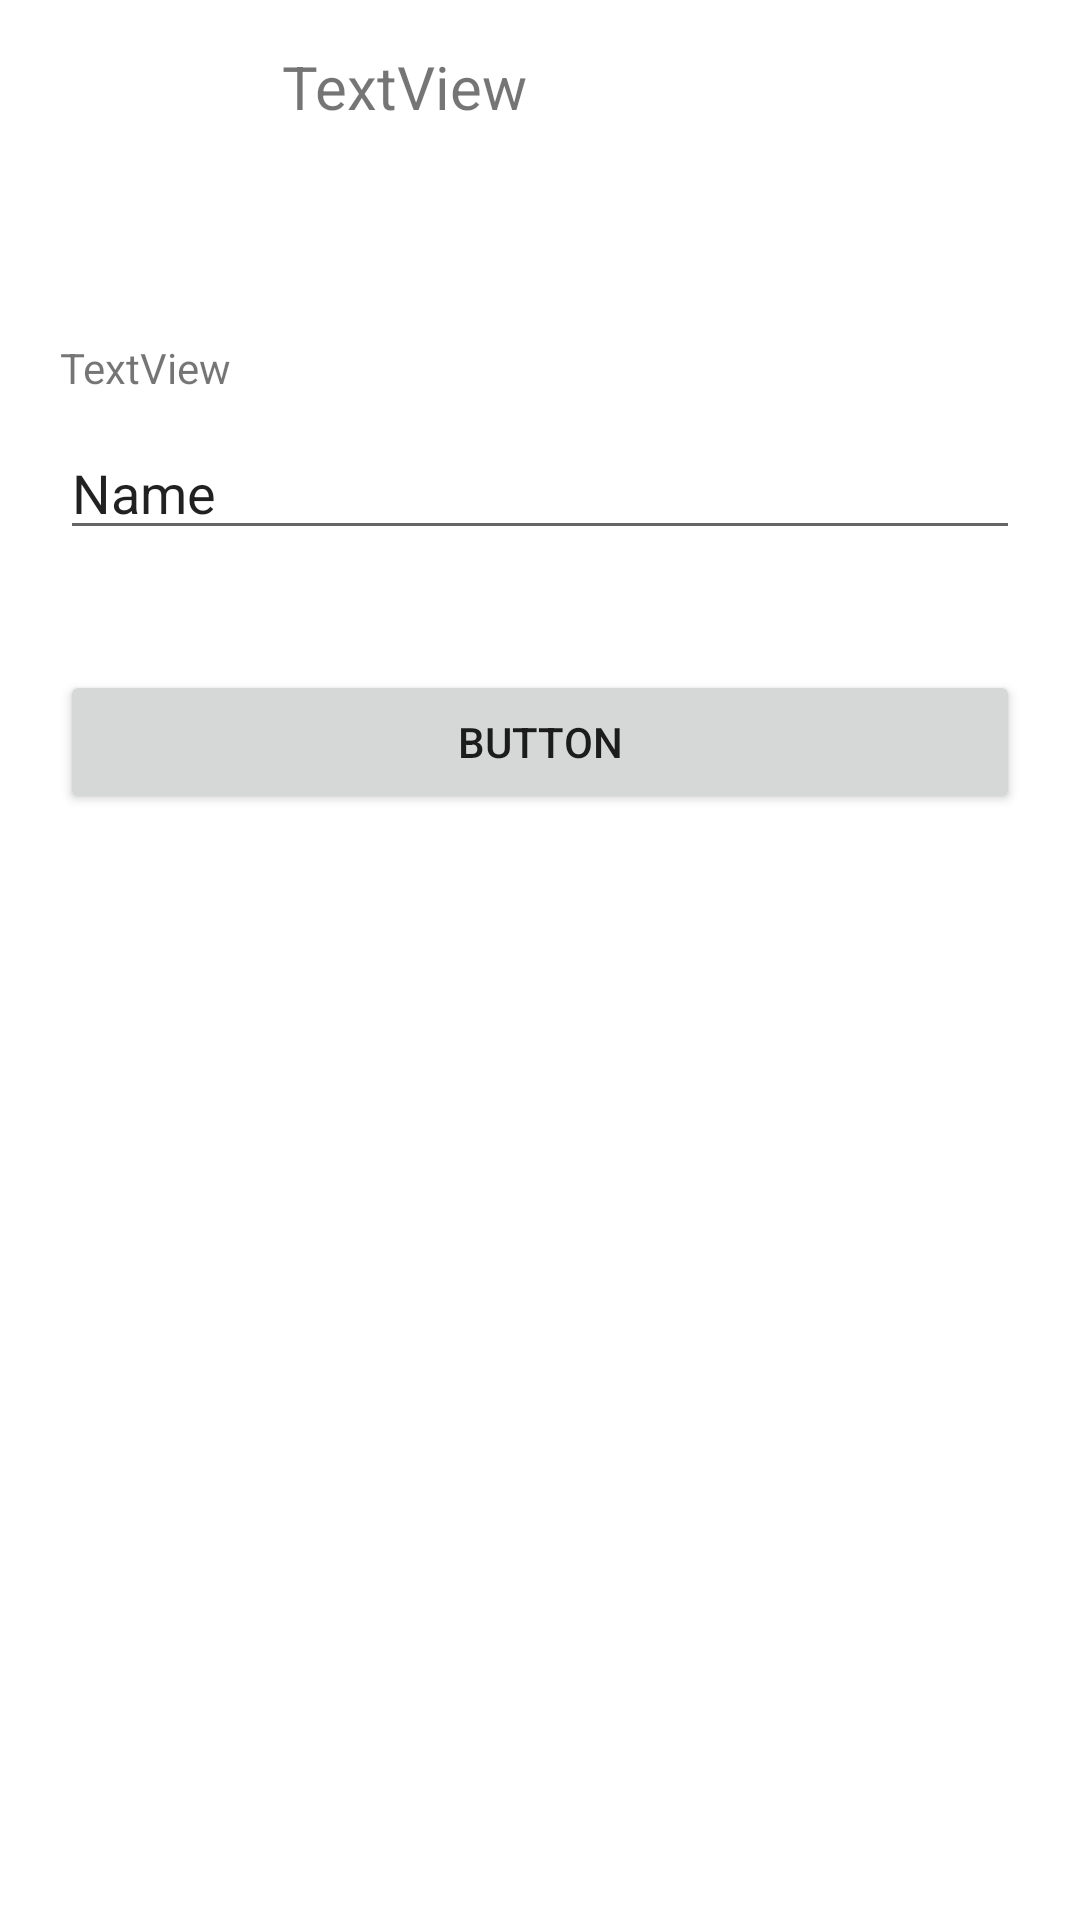

Produce the Android XML layout that renders to this screen, including the resource entries it uses.
<!-- AndroidManifest.xml: application theme Theme.0632_ResponsiMobile -->
<!-- res/layout/activity_recovery.xml -->
<?xml version="1.0" encoding="utf-8"?>
<LinearLayout xmlns:android="http://schemas.android.com/apk/res/android"
    xmlns:app="http://schemas.android.com/apk/res-auto"
    xmlns:tools="http://schemas.android.com/tools"
    android:layout_width="match_parent"
    android:layout_height="match_parent"
    android:orientation="vertical"
    tools:context=".RecoveryActivity">

    <LinearLayout
        android:layout_width="match_parent"
        android:layout_height="wrap_content"
        android:orientation="horizontal">

        <ImageView
            android:id="@+id/imageView3"
            android:layout_width="74dp"
            android:layout_height="58dp"
            tools:srcCompat="@tools:sample/avatars" />

        <TextView
            android:id="@+id/textView7"
            android:layout_width="wrap_content"
            android:layout_height="wrap_content"
            android:layout_gravity="center"
            android:layout_marginLeft="20dp"
            android:layout_weight="1"
            android:text="TextView"
            android:textSize="20dp" />
    </LinearLayout>

    <LinearLayout
        android:layout_width="match_parent"
        android:layout_height="wrap_content"
        android:orientation="vertical">

        <TextView
            android:id="@+id/textView8"
            android:layout_width="match_parent"
            android:layout_height="wrap_content"
            android:layout_marginTop="55dp"
            android:layout_marginStart="20dp"
            android:layout_marginEnd="20dp"
            android:text="TextView" />

        <EditText
            android:id="@+id/editTextTextPersonName3"
            android:layout_width="match_parent"
            android:layout_height="wrap_content"
            android:layout_marginTop="10dp"
            android:layout_marginEnd="20dp"
            android:layout_marginStart="20dp"
            android:ems="10"
            android:inputType="textPersonName"
            android:text="Name" />

        <Button
            android:id="@+id/button2"
            android:layout_width="match_parent"
            android:layout_height="wrap_content"
            android:layout_marginTop="40dp"
            android:layout_marginStart="20dp"
            android:layout_marginEnd="20dp"
            android:text="Button" />
    </LinearLayout>

</LinearLayout>
<!-- resources referenced by this layout -->
<resources>
  <style name="Theme.0632_ResponsiMobile" parent="Theme.MaterialComponents.DayNight.DarkActionBar">
          
          <item name="colorPrimary">@color/purple_500</item>
          <item name="colorPrimaryVariant">@color/purple_700</item>
          <item name="colorOnPrimary">@color/white</item>
          
          <item name="colorSecondary">@color/teal_200</item>
          <item name="colorSecondaryVariant">@color/teal_700</item>
          <item name="colorOnSecondary">@color/black</item>
          
          <item name="android:statusBarColor">?attr/colorPrimaryVariant</item>
          
      </style>
  <!-- not gathered from this repository: default colours our renderer supplied (Android Studio template values) -->
  <color name="purple_500">#FF6200EE</color>
  <color name="purple_700">#FF3700B3</color>
  <color name="teal_200">#FF03DAC5</color>
  <color name="teal_700">#FF018786</color>
  <color name="black">#FF000000</color>
  <color name="white">#FFFFFFFF</color>
</resources>
